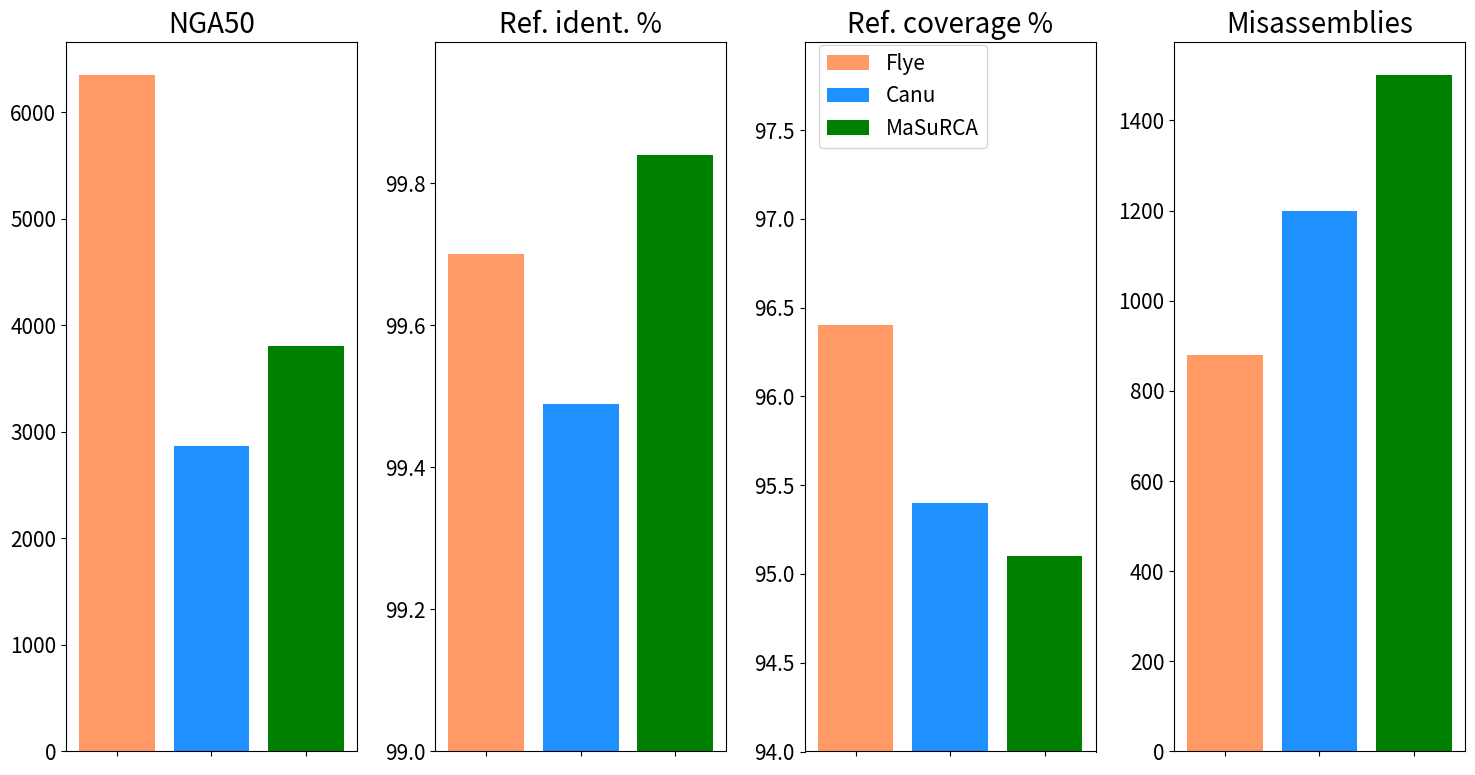

Write the Python code that produced this figure. (Note: this script raises an exception after producing the figure.)
import matplotlib.pyplot as plt


title_fontsize = 30

# names of the assemblers
flye = "Flye"
canu = "Canu"
masurca = "MaSuRCA"

# data

# nga50 values for the assemblers
nga50_f = [6349]
nga50_c = [2870]
nga50_m = [3812]
# reference percentage values for the assemblers
ref_perc_f = [99.70]
ref_perc_c = [99.49]
ref_perc_m = [99.84]
# misassemblies values for the assemblers
misassemblies_f = [879]
misassemblies_c = [1200]
misassemblies_m = [1500]
# reference coverage
ref_cov_f = [96.4]
ref_cov_c = [95.4]
ref_cov_m = [95.1]


# define colors
red = "#FF9A66"#"#bf616a"
grey = "#1E90FF"#"#434c5e"
light_grey = "#008000"#"#d8dee9"


def create_plot(filename, title_fontsize, fontsize, shape):
    plt.rcParams.update({'font.size': fontsize})

    fig, (ax1, ax2, ax3,ax4) = plt.subplots(1, 4)
    #fig.suptitle('Comparison of Assemblers for Human Genome', fontsize = 14)

    ax1.bar(flye, nga50_f, color = red, label = flye)
    ax1.bar(canu, nga50_c, color = grey, label = canu)
    ax1.bar(masurca, nga50_m, color = light_grey, label = masurca)
    ax1.set_title("NGA50", fontsize=title_fontsize)
    ax1.xaxis.set_ticklabels([])

    ax2.bar(flye, ref_perc_f, color = red)
    ax2.bar(canu, ref_perc_c, color = grey)
    ax2.bar(masurca, ref_perc_m, color = light_grey)
    ax2.set_ylim([99, 99.9999])
    ax2.set_title("Ref. ident. %", fontsize=title_fontsize)
    ax2.xaxis.set_ticklabels([])

    ax3.bar(flye, ref_cov_f, color = red, label = flye)
    ax3.bar(canu, ref_cov_c, color = grey, label = canu)
    ax3.bar(masurca, ref_cov_m, color = light_grey, label = masurca)
    ax3.set_title("Ref. coverage %", fontsize=title_fontsize)
    ax3.set_ylim([94, 97.999])
    ax3.legend(loc=(0.05,0.85))
    ax3.xaxis.set_ticklabels([])

    ax4.bar(flye, misassemblies_f, color = red)
    ax4.bar(canu, misassemblies_c, color = grey)
    ax4.bar(masurca, misassemblies_m, color = light_grey)
    ax4.set_title("Misassemblies", fontsize=title_fontsize)
    ax4.xaxis.set_ticklabels([])

    fig.set_size_inches(shape[0], shape[1])

    fig.tight_layout()

    plt.savefig(filename, transparent = True, dpi=600, bbox_inches='tight')

# create plot for presentation
create_plot("presentation/images/results_HUMAN.png", 20, 15, [15,8])
# create plot for poster
create_plot("poster/images/results_HUMAN.png", 30, 20, [15,11])

